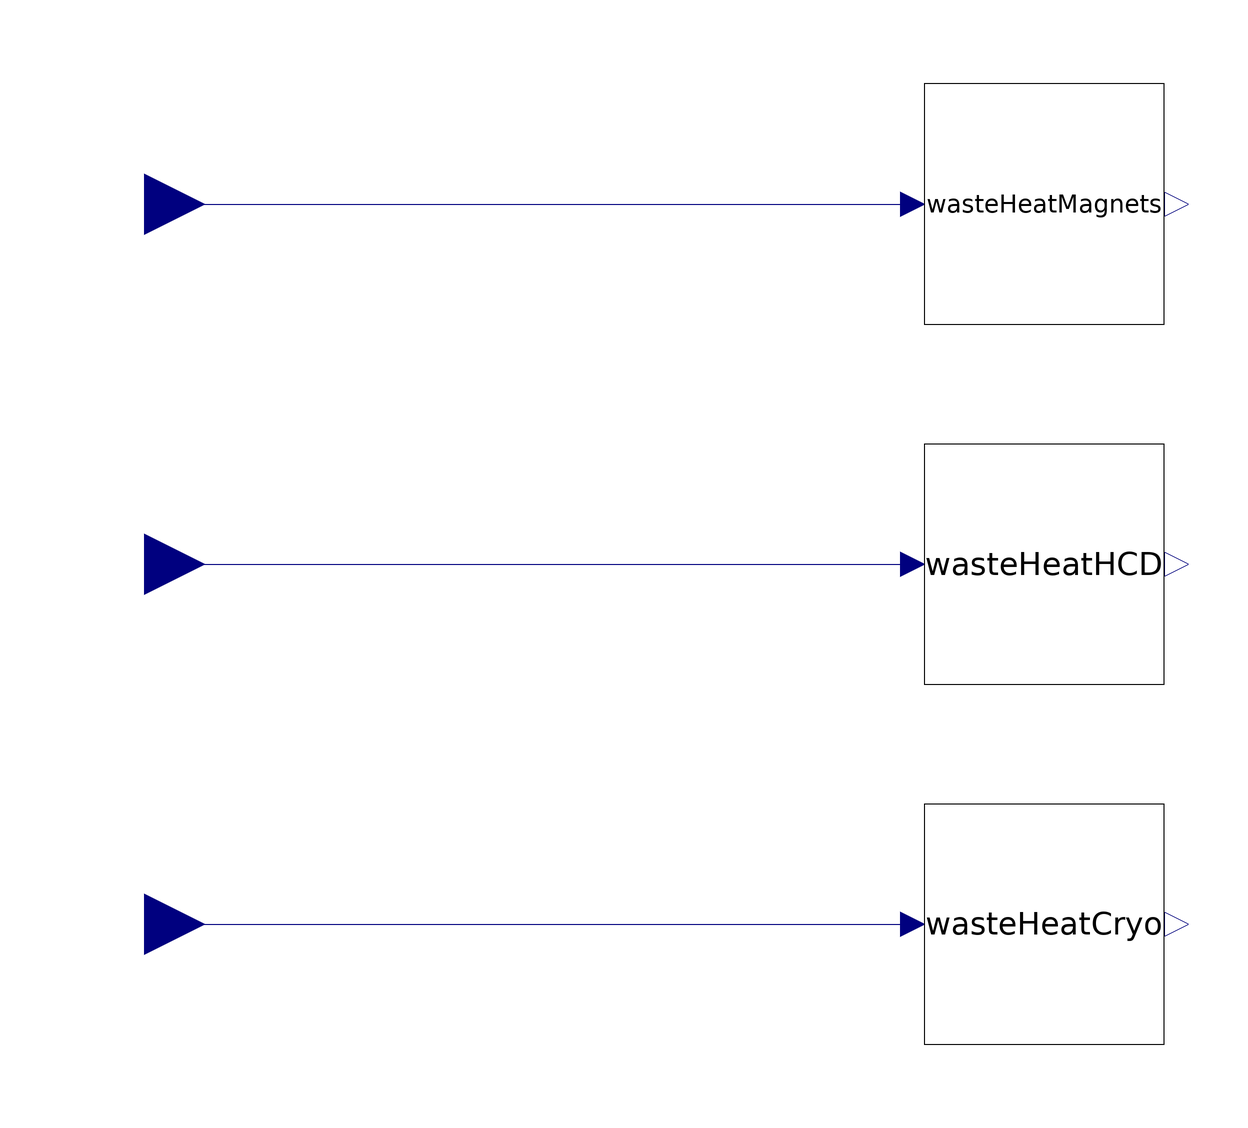

The component connection diagram of the Modelica model below, drawn from its own Placement and Line annotations.

model WasteHeatPower "Model of all the rooms with a Waste Heat Management (formerly HVAC) system and the total power consumed by the system"
  //
  Real ElecPowerConsumed(unit = "W") "Total power consumption";
  // Room Blocks
  WasteHeat.WasteHeatSystem wasteHeatMagnets(__Height = 3, __Length = 150, __Width = 30) annotation(
    Placement(visible = true, transformation(origin = {40, 60}, extent = {{-20, -20}, {20, 20}}, rotation = 0)));
  WasteHeat.WasteHeatSystem wasteHeatHCD(__Height = 70, __Length = 120, __Width = 100) annotation(
    Placement(visible = true, transformation(origin = {40, 0}, extent = {{-20, -20}, {20, 20}}, rotation = 0)));
  WasteHeat.WasteHeatSystem wasteHeatCryo(__Height = 3, __Length = 120, __Width = 45) annotation(
    Placement(visible = true, transformation(origin = {40, -60}, extent = {{-20, -20}, {20, 20}}, rotation = 0)));
  // Waste Power Value blocks (k is in Watts) - constant for now
  Modelica.Blocks.Interfaces.RealInput HCDheat(unit = "W") "Heat dissipated by magnets at cryo temp" annotation(
    Placement(visible = true, transformation(origin = {-110, 0}, extent = {{10, -10}, {-10, 10}}, rotation = 180), iconTransformation(origin = {-110, 0}, extent = {{10, -10}, {-10, 10}}, rotation = 180)));
  Modelica.Blocks.Interfaces.RealInput Magnetheat(unit = "W") "Heat dissipated by magnets at cryo temp" annotation(
    Placement(visible = true, transformation(origin = {-110, 60}, extent = {{10, -10}, {-10, 10}}, rotation = 180), iconTransformation(origin = {-110, 60}, extent = {{10, -10}, {-10, 10}}, rotation = 180)));
  Modelica.Blocks.Interfaces.RealInput Cryoheat(unit = "W") "Heat dissipated by magnets at cryo temp" annotation(
    Placement(visible = true, transformation(origin = {-110, -60}, extent = {{10, -10}, {-10, 10}}, rotation = 180), iconTransformation(origin = {-110, -60}, extent = {{10, -10}, {-10, 10}}, rotation = 180)));
  //
  equation
  // Sum all the power used by rooms together
  ElecPowerConsumed = wasteHeatMagnets.ConsumedPower + wasteHeatHCD.ConsumedPower + wasteHeatCryo.ConsumedPower;
  // Connectors
  connect(Magnetheat, wasteHeatMagnets.WastePower) annotation(
    Line(points = {{-110, 60}, {18, 60}}, color = {0, 0, 127}));
  connect(HCDheat, wasteHeatHCD.WastePower) annotation(
    Line(points = {{-110, 0}, {18, 0}}, color = {0, 0, 127}));
  connect(Cryoheat, wasteHeatCryo.WastePower) annotation(
    Line(points = {{-110, -60}, {18, -60}}, color = {0, 0, 127}));
  //
  //Runtime Assertions
  assert(ElecPowerConsumed >= 0, "---> Assertion Error in [WasteHeatPower], variable [ElecPowerConsumed = "+String(ElecPowerConsumed)+"] cannot be negative!", level = AssertionLevel.error);
  assert(ElecPowerConsumed <= 1e8, "---> Assertion Warning in [WasteHeatPower], variable [ElecPowerConsumed = "+String(ElecPowerConsumed)+"] outside of reasonable range!", level = AssertionLevel.warning);
end WasteHeatPower;